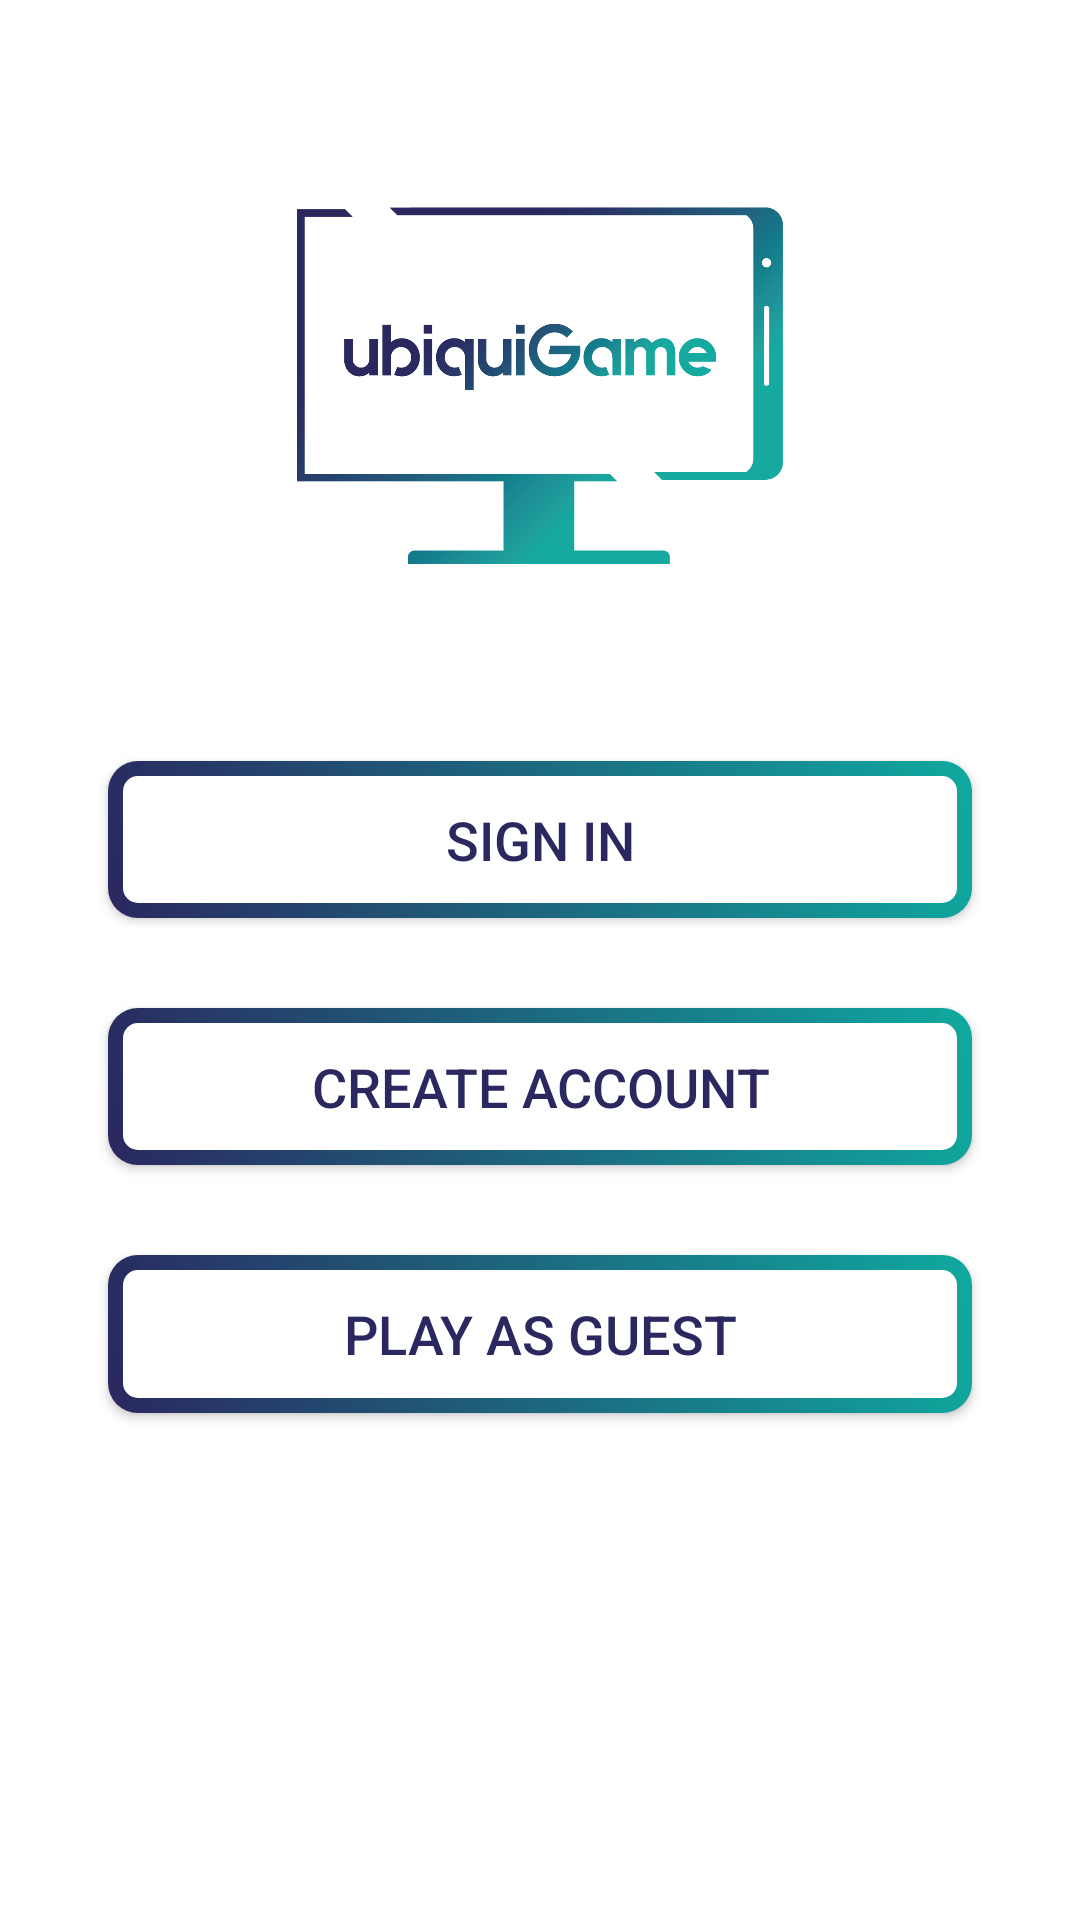

This screen was rendered from an Android layout file. Write that file and the resources it references.
<!-- AndroidManifest.xml: application theme AppTheme -->
<!-- res/layout/activity_choose.xml -->
<?xml version="1.0" encoding="utf-8"?>
<android.support.constraint.ConstraintLayout
    xmlns:android="http://schemas.android.com/apk/res/android"
    xmlns:app="http://schemas.android.com/apk/res-auto"
    xmlns:tools="http://schemas.android.com/tools"
    style="@style/parentViewStyle"
    android:screenOrientation="portrait"
    tools:context=".ChooseActivity">

    <ImageView
        android:id="@+id/imageViewLogo"
        android:layout_width="0dp"
        android:layout_height="0dp"
        android:contentDescription="@string/avatar"
        android:src="@drawable/logo"
        app:layout_constraintBottom_toBottomOf="parent"
        app:layout_constraintDimensionRatio="1:1"
        app:layout_constraintEnd_toEndOf="parent"
        app:layout_constraintHorizontal_bias="0.5"
        app:layout_constraintStart_toStartOf="parent"
        app:layout_constraintTop_toTopOf="parent"
        app:layout_constraintVertical_bias="0.1"
        app:layout_constraintWidth_percent="0.45" />

    <Button
        android:id="@+id/signInButton"
        style="@style/ubiquiButton"
        android:layout_marginBottom="30dp"
        android:onClick="startSignIn"
        android:text="@string/signIn"
        app:layout_constraintBottom_toTopOf="@id/createAccButton"
        app:layout_constraintDimensionRatio="5.5:1"
        app:layout_constraintEnd_toEndOf="parent"
        app:layout_constraintHorizontal_bias="0.5"
        app:layout_constraintStart_toStartOf="parent"
        app:layout_constraintTop_toTopOf="parent"
        app:layout_constraintVertical_bias="0.6"
        app:layout_constraintVertical_chainStyle="packed"
        app:layout_constraintWidth_percent="0.80" />

    <Button
        android:id="@+id/createAccButton"
        style="@style/ubiquiButton"
        android:layout_marginBottom="30dp"
        android:onClick="startRegister"
        android:text="@string/createAcc"
        app:layout_constraintBottom_toTopOf="@id/guestButton"
        app:layout_constraintDimensionRatio="5.5:1"
        app:layout_constraintEnd_toEndOf="parent"
        app:layout_constraintHorizontal_bias="0.5"
        app:layout_constraintStart_toStartOf="parent"
        app:layout_constraintTop_toBottomOf="@id/signInButton"
        app:layout_constraintWidth_percent="0.80" />

    <Button
        android:id="@+id/guestButton"
        style="@style/ubiquiButton"
        android:onClick="startAsGuest"
        android:text="@string/guest"
        app:layout_constraintBottom_toBottomOf="parent"
        app:layout_constraintDimensionRatio="5.5:1"
        app:layout_constraintEnd_toEndOf="parent"
        app:layout_constraintHorizontal_bias="0.5"
        app:layout_constraintStart_toStartOf="parent"
        app:layout_constraintTop_toBottomOf="@id/createAccButton"
        app:layout_constraintWidth_percent="0.80" />

</android.support.constraint.ConstraintLayout>
<!-- resources referenced by this layout -->
<resources>
  <!-- drawable logo: png bitmap (drawable, 40166 bytes) -->
  <string name="avatar">avatar</string>
  <string name="createAcc">Create Account</string>
  <string name="guest">Play As Guest</string>
  <string name="signIn">Sign In</string>
  <style name="parentViewStyle">
          <item name="android:layout_height">match_parent</item>
          <item name="android:layout_width">match_parent</item>
          <item name="android:background">@color/colorHighlight</item>
          <item name="android:orientation">vertical</item>
      </style>
  <style name="ubiquiButton">
          <item name="android:layout_height">0dp</item>
          <item name="android:layout_width">0dp</item>
          <item name="android:background">@xml/button_gradient</item>
          <item name="android:textAlignment">center</item>
          <item name="android:textSize">18sp</item>
      </style>
  <style name="AppTheme" parent="Theme.AppCompat.Light.NoActionBar">
          <item name="colorPrimary">@color/colorPrimary</item>
          <item name="colorPrimaryDark">@color/colorPrimary</item>
          <item name="colorAccent">@color/colorAccent</item>
          <item name="android:textColor">@color/colorPrimary</item>
          <item name="android:textColorPrimary">@color/colorPrimary</item>
          <item name="android:navigationBarColor">@color/black</item>
          <item name="android:colorForeground">@color/colorHighlight</item>
          <item name="android:statusBarColor">@color/transparent</item>
          <item name="android:colorBackground">@color/colorHighlight</item>
          <item name="android:textColorPrimaryInverse">@color/colorPrimary</item>
          <item name="android:textColorSecondary">@color/colorPrimary</item>
          <item name="android:windowBackground">@color/colorHighlight</item>
          <item name="android:textColorSecondaryInverse">@color/colorPrimary</item>
          <item name="android:windowLightStatusBar">true</item>
      </style>
  <color name="colorHighlight">#ffffff</color>
  <color name="colorPrimary">#2a285f</color>
  <color name="colorAccent">#0fa99f</color>
  <color name="black">#000</color>
  <color name="transparent">#00000000</color>
</resources>
